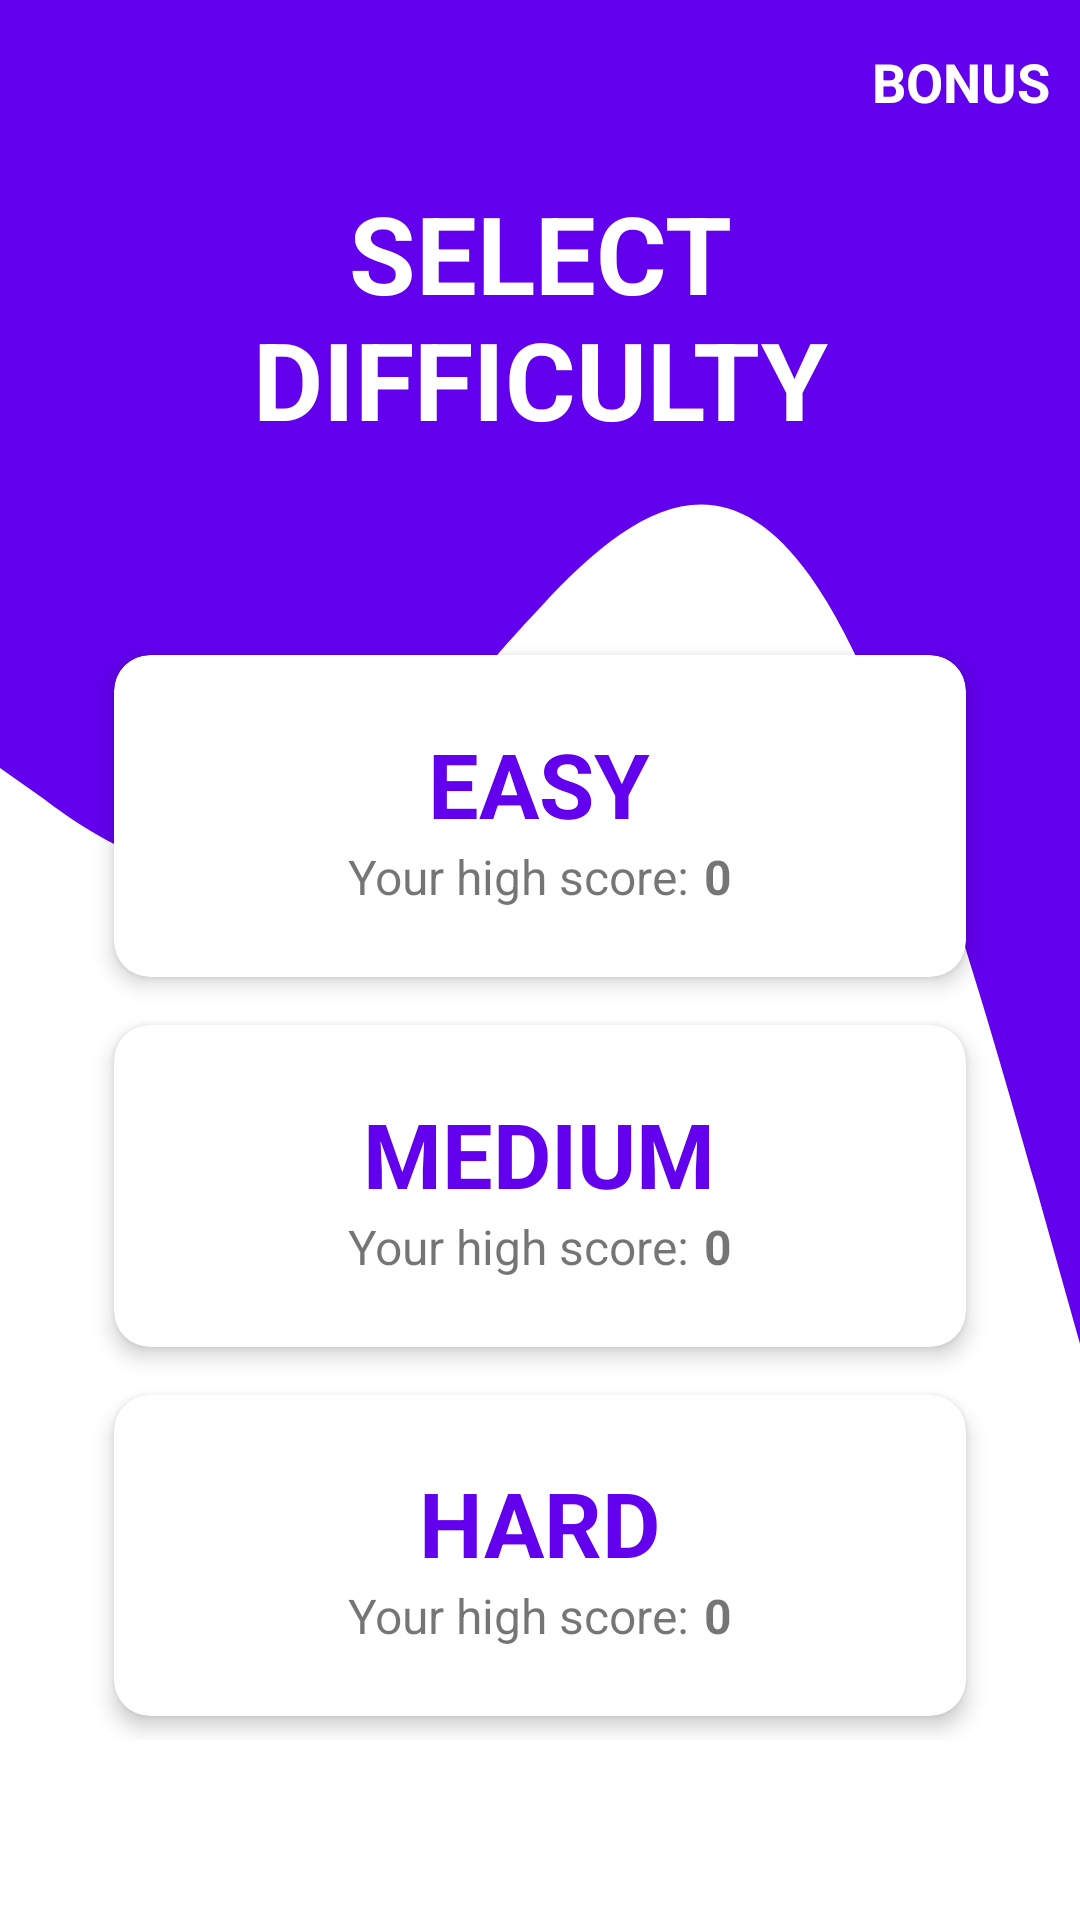

Produce the Android XML layout that renders to this screen, including the resource entries it uses.
<!-- AndroidManifest.xml: application theme Theme.TB2 -->
<!-- res/layout/fragment_difficulty.xml -->
<?xml version="1.0" encoding="utf-8"?>
<RelativeLayout xmlns:android="http://schemas.android.com/apk/res/android"
    android:layout_width="match_parent"
    android:layout_height="match_parent"
    xmlns:app="http://schemas.android.com/apk/res-auto"
    android:orientation="vertical"
    android:background="@drawable/ic_wave">

    <TextView
        android:id="@+id/tv_bonus"
        android:layout_width="wrap_content"
        android:layout_height="wrap_content"
        android:layout_alignParentTop="true"
        android:layout_alignParentRight="true"
        android:text="@string/bonus"
        android:textAllCaps="true"
        android:textSize="@dimen/tv_bonus"
        android:textStyle="bold"
        android:textColor="@color/white"
        android:layout_marginTop="@dimen/iv_back_margin_top"
        android:layout_marginRight="@dimen/iv_back_margin_left"/>

    <ImageView
        android:id="@+id/iv_diff_back"
        android:layout_width="wrap_content"
        android:layout_height="wrap_content"
        android:src="@drawable/ic_baseline_arrow_back_white"
        android:layout_marginTop="@dimen/iv_back_margin_top"
        android:layout_marginLeft="@dimen/iv_back_margin_left"/>

    <TextView
        android:id="@+id/tv_select_diff"
        android:layout_width="@dimen/tv_select_diff_width"
        android:layout_height="wrap_content"
        android:text="@string/diff"
        android:textAllCaps="true"
        android:textSize="@dimen/tv_select_diff"
        android:textAlignment="center"
        android:textColor="@color/white"
        android:textStyle="bold"
        android:layout_marginTop="@dimen/tv_select_diff_margin_top"
        android:layout_centerHorizontal="true"/>

    <GridLayout
        android:layout_width="300dp"
        android:layout_height="match_parent"
        android:layout_below="@id/tv_select_diff"
        android:rowCount="3"
        android:layout_centerHorizontal="true"
        android:layout_marginVertical="60dp">

        <androidx.cardview.widget.CardView
            android:id="@+id/cv_easy"
            android:layout_width="wrap_content"
            android:layout_height="wrap_content"
            android:layout_row="0"
            android:layout_column="0"
            android:layout_rowWeight="1"
            android:layout_gravity="fill"
            app:cardCornerRadius="@dimen/cv_diff_radius"
            app:cardElevation="@dimen/cv_diff_elevation"
            android:layout_margin="@dimen/cv_margin">

            <LinearLayout
                android:layout_width="wrap_content"
                android:layout_height="wrap_content"
                android:orientation="vertical"
                android:gravity="center"
                android:layout_gravity="center_horizontal|center_vertical">

                <TextView
                    android:layout_width="match_parent"
                    android:layout_height="wrap_content"
                    android:text="@string/diff_easy"
                    android:textAllCaps="true"
                    android:textSize="@dimen/tv_diff"
                    android:textStyle="bold"
                    android:textColor="@color/purple_500"
                    android:textAlignment="center"/>

                <LinearLayout
                    android:layout_width="match_parent"
                    android:layout_height="wrap_content"
                    android:orientation="horizontal">

                    <TextView
                        android:layout_width="wrap_content"
                        android:layout_height="wrap_content"
                        android:text="@string/your_highscore"
                        android:layout_marginRight="@dimen/tv_diff_highscore_margin_right"
                        android:textSize="@dimen/tv_diff_highscore"
                        android:textAlignment="center"/>

                    <TextView
                        android:id="@+id/tv_easy_highscore"
                        android:layout_width="wrap_content"
                        android:layout_height="wrap_content"
                        android:text="@string/default_score"
                        android:textSize="@dimen/tv_diff_highscore"
                        android:textAlignment="center"
                        android:textStyle="bold"/>

                </LinearLayout>

            </LinearLayout>

        </androidx.cardview.widget.CardView>

        <androidx.cardview.widget.CardView
            android:id="@+id/cv_medium"
            android:layout_width="wrap_content"
            android:layout_height="wrap_content"
            android:layout_row="1"
            android:layout_column="0"
            android:layout_rowWeight="1"
            android:layout_gravity="fill"
            app:cardCornerRadius="@dimen/cv_diff_radius"
            app:cardElevation="@dimen/cv_diff_elevation"
            android:layout_margin="@dimen/cv_margin">

            <LinearLayout
                android:layout_width="wrap_content"
                android:layout_height="wrap_content"
                android:orientation="vertical"
                android:gravity="center"
                android:layout_gravity="center_horizontal|center_vertical">

                <TextView
                    android:layout_width="match_parent"
                    android:layout_height="wrap_content"
                    android:text="@string/diff_medium"
                    android:textAllCaps="true"
                    android:textSize="@dimen/tv_diff"
                    android:textStyle="bold"
                    android:textColor="@color/purple_500"
                    android:textAlignment="center"/>

                <LinearLayout
                    android:layout_width="match_parent"
                    android:layout_height="wrap_content"
                    android:orientation="horizontal">

                    <TextView
                        android:layout_width="wrap_content"
                        android:layout_height="wrap_content"
                        android:text="@string/your_highscore"
                        android:layout_marginRight="@dimen/tv_diff_highscore_margin_right"
                        android:textSize="@dimen/tv_diff_highscore"
                        android:textAlignment="center"/>

                    <TextView
                        android:id="@+id/tv_medium_highscore"
                        android:layout_width="wrap_content"
                        android:layout_height="wrap_content"
                        android:text="@string/default_score"
                        android:textSize="@dimen/tv_diff_highscore"
                        android:textAlignment="center"
                        android:textStyle="bold"/>

                </LinearLayout>

            </LinearLayout>

        </androidx.cardview.widget.CardView>

        <androidx.cardview.widget.CardView
            android:id="@+id/cv_hard"
            android:layout_width="wrap_content"
            android:layout_height="wrap_content"
            android:layout_row="2"
            android:layout_column="0"
            android:layout_rowWeight="1"
            android:layout_gravity="fill"
            app:cardCornerRadius="@dimen/cv_diff_radius"
            app:cardElevation="@dimen/cv_diff_elevation"
            android:layout_margin="@dimen/cv_margin">

            <LinearLayout
                android:layout_width="wrap_content"
                android:layout_height="wrap_content"
                android:orientation="vertical"
                android:gravity="center"
                android:layout_gravity="center_horizontal|center_vertical">

                <TextView
                    android:layout_width="match_parent"
                    android:layout_height="wrap_content"
                    android:text="@string/diff_hard"
                    android:textAllCaps="true"
                    android:textSize="@dimen/tv_diff"
                    android:textStyle="bold"
                    android:textColor="@color/purple_500"
                    android:textAlignment="center"/>

                <LinearLayout
                    android:layout_width="match_parent"
                    android:layout_height="wrap_content"
                    android:orientation="horizontal">

                    <TextView
                        android:layout_width="wrap_content"
                        android:layout_height="wrap_content"
                        android:text="@string/your_highscore"
                        android:layout_marginRight="@dimen/tv_diff_highscore_margin_right"
                        android:textSize="@dimen/tv_diff_highscore"
                        android:textAlignment="center"/>

                    <TextView
                        android:id="@+id/tv_hard_highscore"
                        android:layout_width="wrap_content"
                        android:layout_height="wrap_content"
                        android:text="@string/default_score"
                        android:textSize="@dimen/tv_diff_highscore"
                        android:textAlignment="center"
                        android:textStyle="bold"/>

                </LinearLayout>

            </LinearLayout>

        </androidx.cardview.widget.CardView>

    </GridLayout>

</RelativeLayout>
<!-- resources referenced by this layout -->
<resources>
  <color name="purple_500">#FF6200EE</color>
  <color name="white">#FFFFFFFF</color>
  <dimen name="cv_diff_elevation">4dp</dimen>
  <dimen name="cv_diff_radius">12dp</dimen>
  <dimen name="cv_margin">8dp</dimen>
  <dimen name="iv_back_margin_left">10dp</dimen>
  <dimen name="iv_back_margin_top">15dp</dimen>
  <dimen name="tv_bonus">18sp</dimen>
  <dimen name="tv_diff">30sp</dimen>
  <dimen name="tv_diff_highscore">16sp</dimen>
  <dimen name="tv_diff_highscore_margin_right">5dp</dimen>
  <dimen name="tv_select_diff">36sp</dimen>
  <dimen name="tv_select_diff_margin_top">60dp</dimen>
  <dimen name="tv_select_diff_width">200dp</dimen>
  <!-- drawable ic_wave (drawable) -->
  <vector xmlns:android="http://schemas.android.com/apk/res/android"
      android:width="1440dp"
      android:height="320dp"
      android:viewportWidth="1440"
      android:viewportHeight="320">
    <path
        android:pathData="M0,128L60,133.3C120,139 240,149 360,144C480,139 600,117 720,101.3C840,85 960,75 1080,96C1200,117 1320,171 1380,197.3L1440,224L1440,0L1380,0C1320,0 1200,0 1080,0C960,0 840,0 720,0C600,0 480,0 360,0C240,0 120,0 60,0L0,0Z"
        android:fillColor="#6200EE"/>
  </vector>
  <string name="bonus">Bonus</string>
  <string name="default_score">0</string>
  <string name="diff">Select Difficulty</string>
  <string name="diff_easy">Easy</string>
  <string name="diff_hard">Hard</string>
  <string name="diff_medium">Medium</string>
  <string name="your_highscore">Your high score:</string>
  <style name="Theme.TB2" parent="Theme.MaterialComponents.DayNight.NoActionBar">
          
          <item name="colorPrimary">@color/purple_500</item>
          <item name="colorPrimaryVariant">@color/purple_700</item>
          <item name="colorOnPrimary">@color/white</item>
          
          <item name="colorSecondary">@color/teal_200</item>
          <item name="colorSecondaryVariant">@color/teal_700</item>
          <item name="colorOnSecondary">@color/black</item>
          
          <item name="android:statusBarColor" tools:targetApi="l">?attr/colorPrimaryVariant</item>
          
      </style>
  <color name="purple_700">#FF3700B3</color>
  <color name="teal_200">#FF03DAC5</color>
  <color name="teal_700">#FF018786</color>
  <color name="black">#FF000000</color>
</resources>
